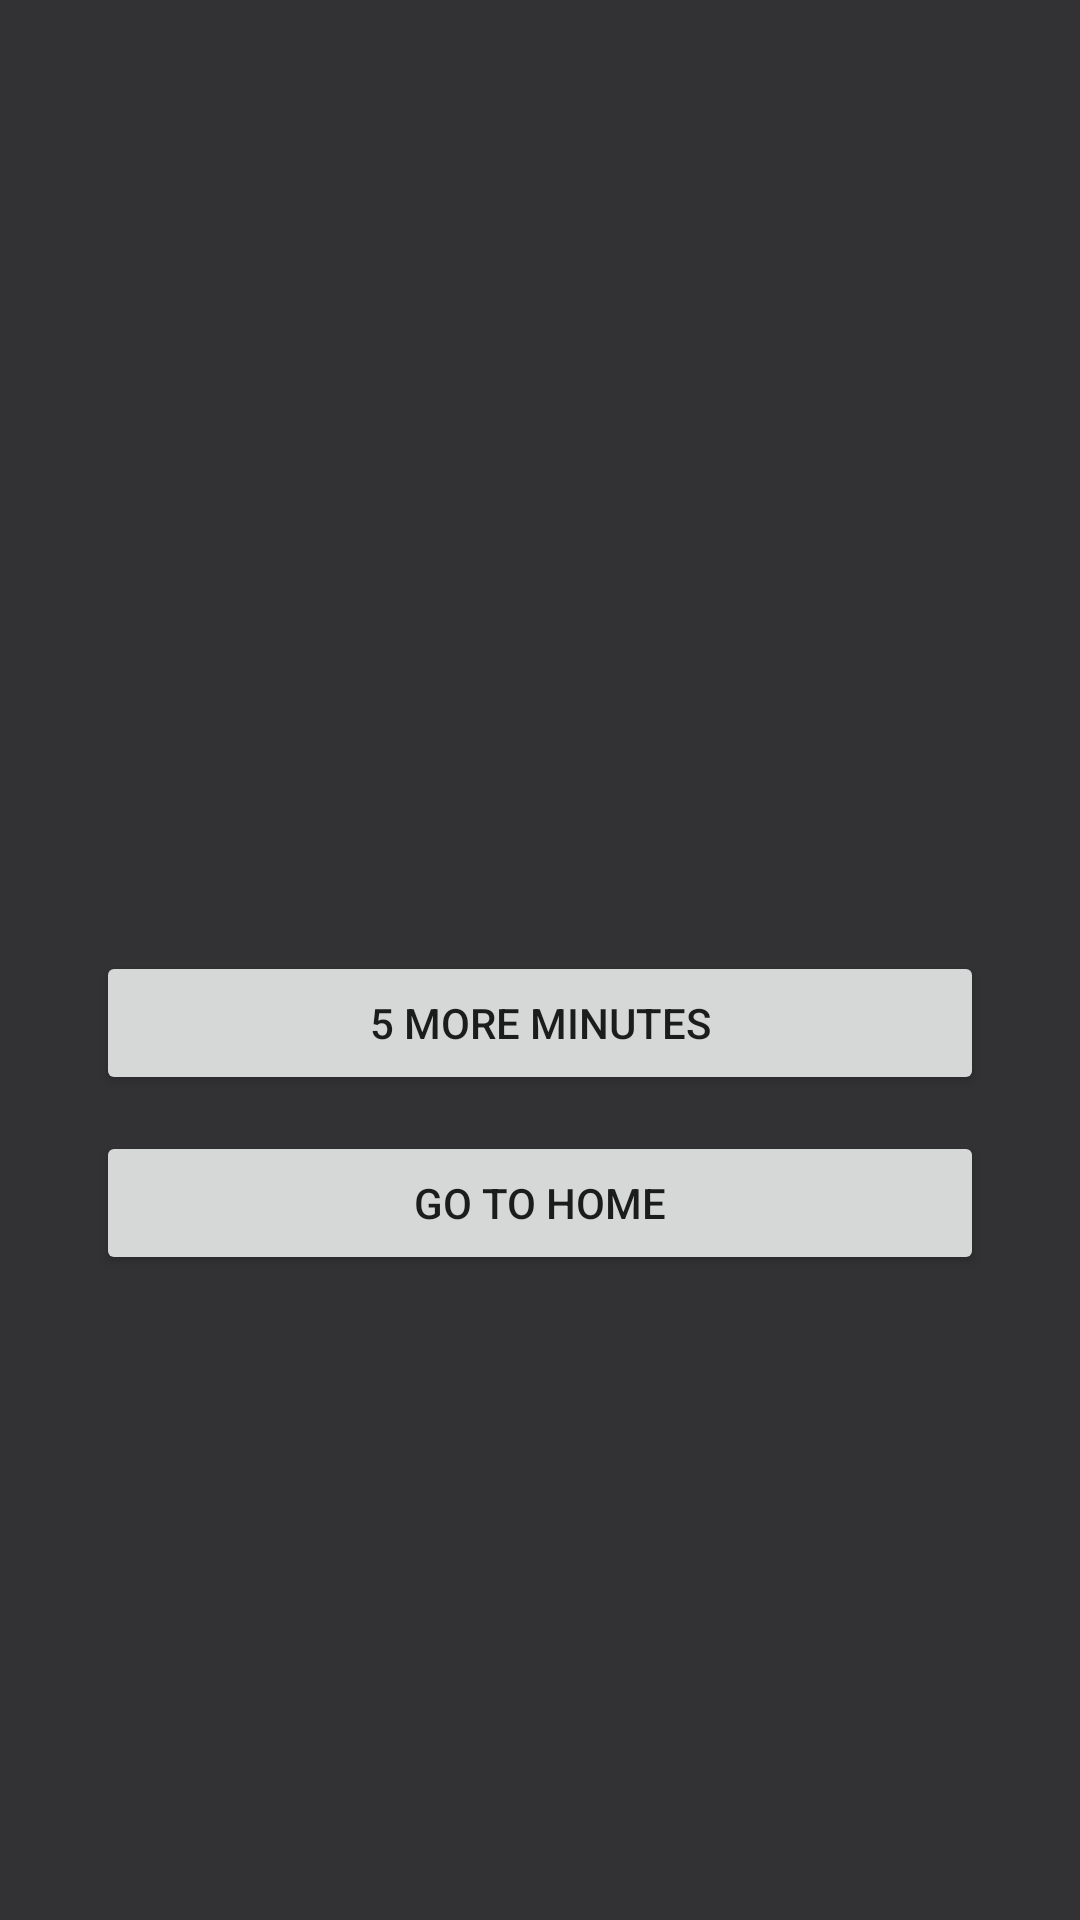

Here is an Android app screen rendered from its layout file. Give the layout XML and the strings, colors and styles it references.
<!-- AndroidManifest.xml: application theme AppTheme -->
<!-- res/layout/activity_block_overlay.xml -->
<?xml version="1.0" encoding="utf-8"?>
<LinearLayout xmlns:android="http://schemas.android.com/apk/res/android"
    android:layout_width="match_parent"
    android:layout_height="match_parent"
    android:background="#E61C1B1F"
    android:gravity="center"
    android:orientation="vertical"
    android:padding="32dp">

    <TextView
        android:id="@+id/block_overlay_title"
        android:layout_width="match_parent"
        android:layout_height="wrap_content"
        android:gravity="center"
        android:textColor="#E6E1E5"
        android:textSize="24sp"
        android:textStyle="bold" />

    <TextView
        android:id="@+id/block_overlay_message"
        android:layout_width="match_parent"
        android:layout_height="wrap_content"
        android:layout_marginTop="16dp"
        android:gravity="center"
        android:textColor="#938F99"
        android:textSize="16sp" />

    <Button
        android:id="@+id/block_overlay_snooze"
        android:layout_width="match_parent"
        android:layout_height="wrap_content"
        android:layout_marginTop="32dp"
        android:text="@string/block_overlay_snooze" />

    <Button
        android:id="@+id/block_overlay_home"
        android:layout_width="match_parent"
        android:layout_height="wrap_content"
        android:layout_marginTop="12dp"
        android:text="@string/block_overlay_home" />

</LinearLayout>
<!-- resources referenced by this layout -->
<resources>
  <string name="block_overlay_home">Go to Home</string>
  <string name="block_overlay_snooze">5 more minutes</string>
  <style name="AppTheme" parent="Theme.AppCompat.DayNight.NoActionBar">
          <item name="android:editTextBackground">@drawable/rn_edit_text_material</item>
          <item name="android:windowBackground">@color/background</item>
          <item name="android:statusBarColor">@android:color/transparent</item>
          <item name="android:navigationBarColor">@android:color/transparent</item>
          <item name="android:enforceStatusBarContrast">false</item>
          <item name="android:enforceNavigationBarContrast">false</item>
      </style>
  <color name="background">#FFFBFE</color>
</resources>
